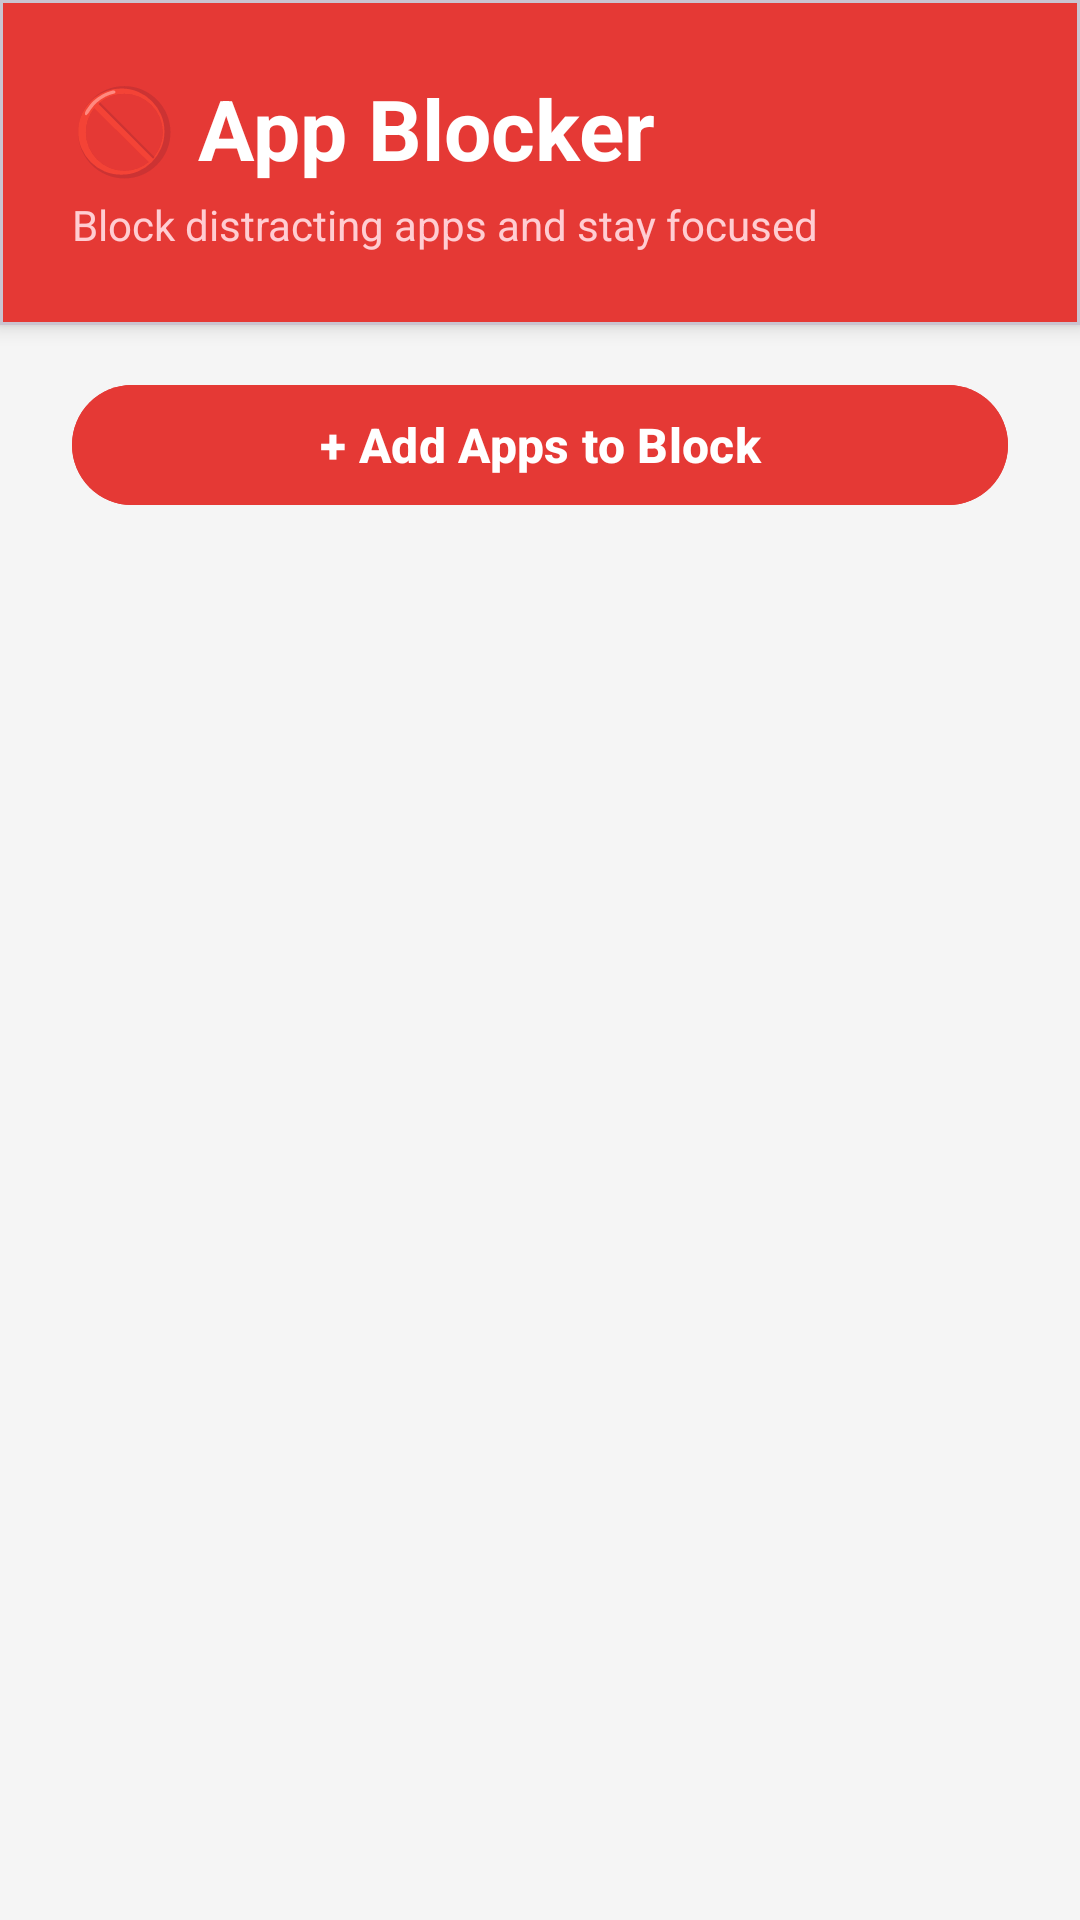

Here is an Android app screen rendered from its layout file. Give the layout XML and the strings, colors and styles it references.
<!-- AndroidManifest.xml: application theme Theme.Iliass -->
<!-- res/layout/activity_app_blocker.xml -->
<?xml version="1.0" encoding="utf-8"?>
<androidx.constraintlayout.widget.ConstraintLayout xmlns:android="http://schemas.android.com/apk/res/android"
    xmlns:app="http://schemas.android.com/apk/res-auto"
    xmlns:tools="http://schemas.android.com/tools"
    android:id="@+id/main"
    android:layout_width="match_parent"
    android:layout_height="match_parent"
    android:background="#F5F5F5"
    tools:context=".AppBlockerActivity">

    <com.google.android.material.card.MaterialCardView
        android:id="@+id/headerCard"
        android:layout_width="match_parent"
        android:layout_height="wrap_content"
        app:cardBackgroundColor="#E53935"
        app:cardElevation="4dp"
        app:cardCornerRadius="0dp"
        app:layout_constraintTop_toTopOf="parent">

        <LinearLayout
            android:layout_width="match_parent"
            android:layout_height="wrap_content"
            android:orientation="vertical"
            android:padding="24dp">

            <TextView
                android:layout_width="wrap_content"
                android:layout_height="wrap_content"
                android:text="🚫 App Blocker"
                android:textSize="28sp"
                android:textStyle="bold"
                android:textColor="@android:color/white"/>

            <TextView
                android:layout_width="wrap_content"
                android:layout_height="wrap_content"
                android:text="Block distracting apps and stay focused"
                android:textSize="14sp"
                android:textColor="#FFCDD2"
                android:layout_marginTop="4dp"/>

        </LinearLayout>

    </com.google.android.material.card.MaterialCardView>

    <Button
        android:id="@+id/addAppButton"
        android:layout_width="0dp"
        android:layout_height="wrap_content"
        android:layout_marginStart="24dp"
        android:layout_marginEnd="24dp"
        android:layout_marginTop="16dp"
        android:text="+ Add Apps to Block"
        android:textSize="16sp"
        android:textStyle="bold"
        android:backgroundTint="#E53935"
        app:layout_constraintTop_toBottomOf="@id/headerCard"
        app:layout_constraintStart_toStartOf="parent"
        app:layout_constraintEnd_toEndOf="parent"/>

    <LinearLayout
        android:id="@+id/emptyView"
        android:layout_width="wrap_content"
        android:layout_height="wrap_content"
        android:orientation="vertical"
        android:gravity="center"
        android:visibility="gone"
        app:layout_constraintTop_toTopOf="parent"
        app:layout_constraintBottom_toBottomOf="parent"
        app:layout_constraintStart_toStartOf="parent"
        app:layout_constraintEnd_toEndOf="parent">

        <TextView
            android:layout_width="wrap_content"
            android:layout_height="wrap_content"
            android:text="📱"
            android:textSize="64sp"/>

        <TextView
            android:layout_width="wrap_content"
            android:layout_height="wrap_content"
            android:text="No Blocked Apps"
            android:textSize="20sp"
            android:textStyle="bold"
            android:textColor="#424242"
            android:layout_marginTop="16dp"/>

        <TextView
            android:layout_width="wrap_content"
            android:layout_height="wrap_content"
            android:text="Tap the button above to start blocking apps"
            android:textSize="14sp"
            android:textColor="#757575"
            android:layout_marginTop="8dp"/>

    </LinearLayout>

    <androidx.recyclerview.widget.RecyclerView
        android:id="@+id/blockedAppsRecyclerView"
        android:layout_width="match_parent"
        android:layout_height="0dp"
        android:paddingHorizontal="16dp"
        android:paddingVertical="16dp"
        android:clipToPadding="false"
        app:layout_constraintTop_toBottomOf="@id/addAppButton"
        app:layout_constraintBottom_toBottomOf="parent"
        app:layout_constraintStart_toStartOf="parent"
        app:layout_constraintEnd_toEndOf="parent"
        android:layout_marginTop="8dp"/>

</androidx.constraintlayout.widget.ConstraintLayout>
<!-- resources referenced by this layout -->
<resources>
  <style name="Theme.Iliass" parent="Base.Theme.Iliass" />
  <style name="Base.Theme.Iliass" parent="Theme.Material3.DayNight.NoActionBar">
          
          <item name="colorPrimary">#6C5CE7</item>
          <item name="colorPrimaryVariant">#5A4BD1</item>
          <item name="colorOnPrimary">#FFFFFF</item>
  
          
          <item name="colorSecondary">#00CEC9</item>
          <item name="colorSecondaryVariant">#00B4D8</item>
          <item name="colorOnSecondary">#FFFFFF</item>
  
          
          <item name="android:colorBackground">#F7F8FC</item>
          <item name="colorSurface">#FFFFFF</item>
          <item name="colorOnBackground">#1A1A2E</item>
          <item name="colorOnSurface">#1A1A2E</item>
  
          
          <item name="android:statusBarColor">#5A4BD1</item>
          <item name="android:navigationBarColor">#F7F8FC</item>
          <item name="android:windowLightStatusBar">false</item>
          <item name="android:windowLightNavigationBar" tools:targetApi="27">true</item>
      </style>
</resources>
